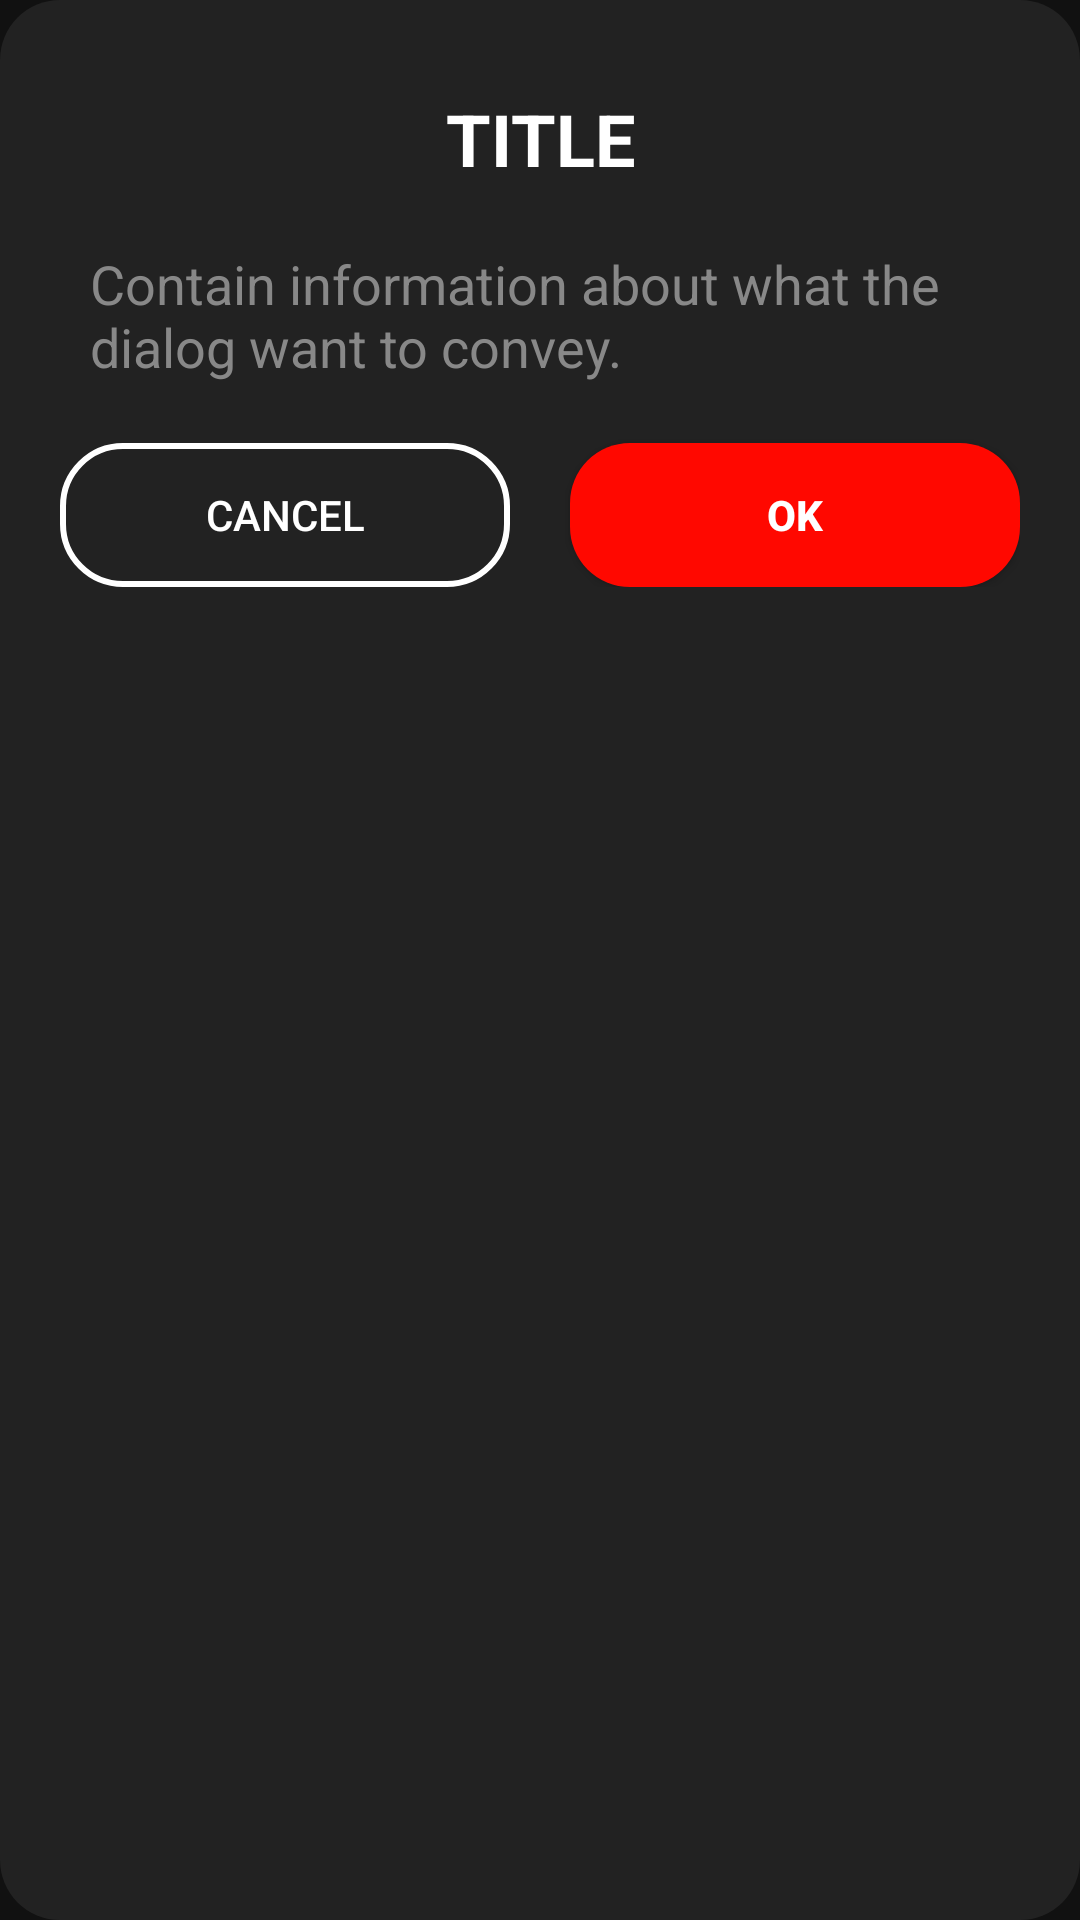

Here is an Android app screen rendered from its layout file. Give the layout XML and the strings, colors and styles it references.
<!-- AndroidManifest.xml: application theme AppTheme -->
<!-- res/layout/dialog_notification.xml -->
<?xml version="1.0" encoding="utf-8"?>
<LinearLayout
    xmlns:android="http://schemas.android.com/apk/res/android"
    android:orientation="vertical"
    android:layout_width="match_parent"
    android:background="@drawable/rounded_btn_20"
    android:backgroundTint="#222"
    android:padding="20dp"
    android:layout_margin="20dp"
    android:layout_height="wrap_content">

    <TextView
        android:id="@+id/dialog_title"
        android:layout_width="match_parent"
        android:layout_height="wrap_content"
        android:text="TITLE"
        android:textColor="@color/colorTextPrimary"
        android:textAlignment="center"
        android:textStyle="bold"
        android:textSize="24sp"
        android:padding="10dp"/>

    <TextView
        android:id="@+id/dialog_information"
        android:layout_width="match_parent"
        android:layout_height="wrap_content"
        android:text="Contain information about what the dialog want to convey."
        android:textColor="@color/colorTextSecondary"
        android:textSize="18sp"
        android:textAlignment="textStart"
        android:padding="10dp"/>

    <LinearLayout
        android:layout_width="match_parent"
        android:layout_height="wrap_content"
        android:orientation="horizontal">
        
        <Button
            android:id="@+id/dialog_cancel_btn"
            android:layout_width="0dp"
            android:layout_height="wrap_content"
            android:layout_weight="1"
            android:layout_marginEnd="10dp"
            android:layout_marginTop="10dp"
            android:padding="10dp"
            android:textColor="@color/colorTextPrimary"
            android:background="@drawable/rounded_border_btn_20"
            android:text="Cancel" />

        <Button
            android:id="@+id/dialog_ok_btn"
            android:layout_width="0dp"
            android:layout_height="wrap_content"
            android:layout_weight="1"
            android:layout_marginStart="10dp"
            android:layout_marginTop="10dp"
            android:padding="10dp"
            android:textColor="@color/colorTextPrimary"
            android:textStyle="bold"
            android:background="@drawable/rounded_btn_20"
            android:text="Ok" />
        
    </LinearLayout>


</LinearLayout>
<!-- resources referenced by this layout -->
<resources>
  <color name="colorTextPrimary">#FFFFFF</color>
  <color name="colorTextSecondary">#888888</color>
  <!-- drawable rounded_border_btn_20 (drawable) -->
  <?xml version="1.0" encoding="utf-8"?>
  <shape xmlns:android="http://schemas.android.com/apk/res/android"
      android:shape="rectangle">
  
      <corners android:radius="20dp"/>
  
      <stroke android:width="2dp" android:color="@color/colorTextPrimary" />
  
  </shape>
  <!-- drawable rounded_btn_20 (drawable) -->
  <?xml version="1.0" encoding="utf-8"?>
  <shape
      xmlns:android="http://schemas.android.com/apk/res/android"
      android:shape="rectangle">
  
      <corners android:radius="20dp" />
      <solid android:color="@color/colorAccent"/>
  
  </shape>
  <style name="AppTheme" parent="android:Theme.Material.NoActionBar">
          <item name="android:windowTranslucentStatus">true</item>
          <item name="android:statusBarColor">#00000000</item>
          <item name="android:navigationBarColor">#000000</item>
          <item name="android:windowBackground">@drawable/background_splash</item>
      </style>
  <color name="colorAccent">#FF0800</color>
  <!-- drawable background_splash (drawable) -->
  <?xml version="1.0" encoding="utf-8"?>
  <layer-list xmlns:android="http://schemas.android.com/apk/res/android"
      android:opacity="opaque">
  
      <item
          android:drawable="@color/colorDarkBackground"/>
  
      <item
          android:width="300dp"
          android:height="300dp"
          android:left="0dp"
          android:right="0dp"
          android:gravity="center">
          <bitmap
              android:src="@drawable/ic_icon_300"
              android:gravity="center"/>
      </item>
  </layer-list>
  <color name="colorDarkBackground">#111111</color>
  <!-- drawable ic_icon_300: png bitmap (drawable, 12765 bytes) -->
</resources>
